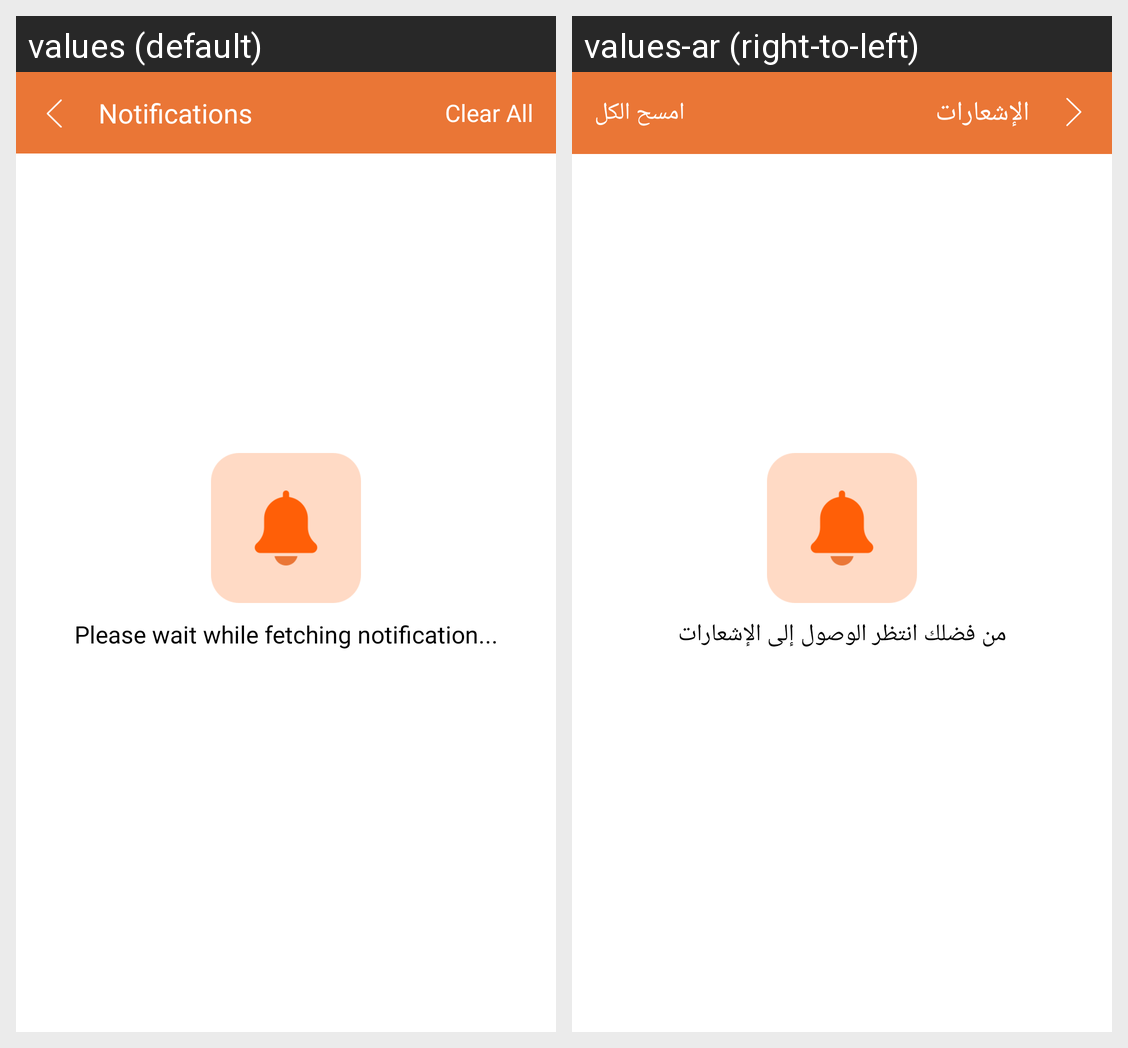

The same Android screen rendered under two of its app's locales, left to right. List the strings drawn on it with the default value and each locale's translation.
Android screen res/layout/activity_notifications.xml rendered under 2 locales, left to right: values (default), values-ar (right-to-left). Device: Nexus 5 (rendered at 1080×1920; each locale shown at half size, 540×960, under a caption strip naming it); theme AppTheme.NoActionBar.
Strings drawn on this screen, with the default value and each locale's value (text and hints the layout hard-codes, and strings that could not be matched under every locale, appear in the picture but are not listed):

notifications
  values: Notifications
  values-ar: الإشعارات

clear_all
  values: Clear All
  values-ar: امسح الكل

please_wait_while_fetching_notification
  values: Please wait while fetching notification...
  values-ar: من فضلك انتظر الوصول إلى الإشعارات
